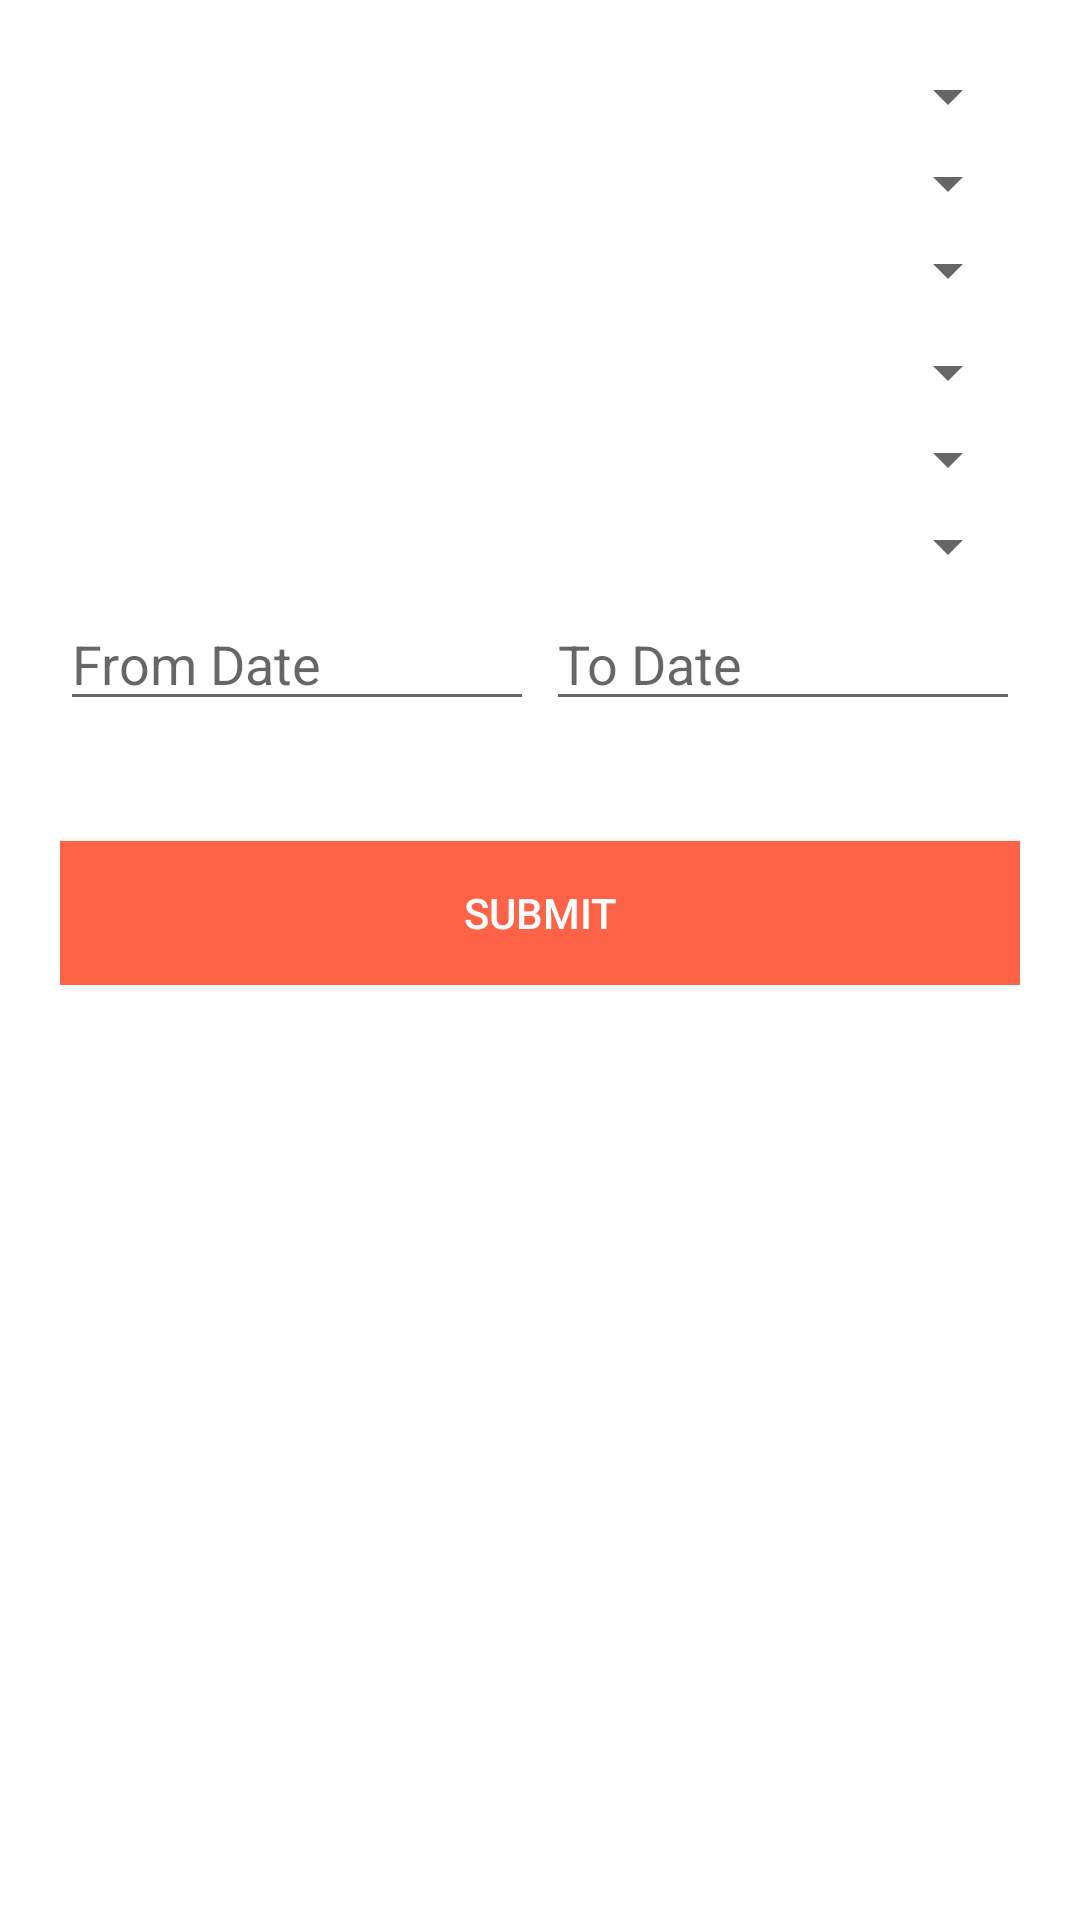

The Android layout XML behind this screen, and the referenced resources:
<!-- AndroidManifest.xml: application theme AppTheme -->
<!-- res/layout/frg_main.xml -->
<?xml version="1.0" encoding="utf-8"?>
<ScrollView xmlns:android="http://schemas.android.com/apk/res/android"
    android:layout_width="match_parent"
    android:layout_height="match_parent"
    android:background="#fff"
    android:scrollbars="none">

    <LinearLayout
        android:layout_width="fill_parent"
        android:layout_height="wrap_content"
        android:orientation="vertical"
        android:padding="20dip"
        android:weightSum="1">
        <TextView
            android:id="@+id/txtSaleName"
            android:layout_width="match_parent"
            android:layout_height="wrap_content"
            android:gravity="right"
            android:text="SaleName"
            android:textSize="15sp"
            android:visibility="gone"/>
        <Spinner
            android:id="@+id/sp_report"
            android:layout_width="match_parent"
            android:layout_height="wrap_content" />

        <Spinner
            android:id="@+id/sp_customer"
            android:layout_width="match_parent"
            android:layout_height="wrap_content"
            android:layout_marginTop="5dp"
            android:visibility="gone" />

        <Spinner
            android:id="@+id/sp_member"
            android:layout_width="match_parent"
            android:layout_height="wrap_content"
            android:layout_marginTop="5dp" />

        <Spinner
            android:id="@+id/sp_kind"
            android:layout_width="match_parent"
            android:layout_height="wrap_content"
            android:layout_marginTop="5dp" />

        <Spinner
            android:id="@+id/sp_p1"
            android:layout_width="match_parent"
            android:layout_height="wrap_content"
            android:layout_marginTop="10dp" />

        <Spinner
            android:id="@+id/sp_p2"
            android:layout_width="match_parent"
            android:layout_height="wrap_content"
            android:layout_marginTop="5dp" />

        <Spinner
            android:id="@+id/sp_product"
            android:layout_width="match_parent"
            android:layout_height="wrap_content"
            android:layout_marginTop="5dp" />

        <EditText
            android:id="@+id/ed_member_name"
            android:layout_width="match_parent"
            android:layout_height="wrap_content"
            android:hint="@string/member_name"
            android:visibility="gone" />

        <LinearLayout
            android:id="@+id/ln_date"
            android:layout_width="match_parent"
            android:layout_height="wrap_content"
            android:layout_marginTop="5dp"
            android:orientation="horizontal">

            <TextView
                android:id="@+id/ed_date_from"
                style="@android:style/Widget.EditText"
                android:layout_width="0dp"
                android:layout_height="wrap_content"
                android:layout_marginRight="2dp"
                android:layout_weight="1"
                android:hint="From Date" />

            <TextView
                android:id="@+id/ed_date_to"
                style="@android:style/Widget.EditText"
                android:layout_width="0dp"
                android:layout_height="wrap_content"
                android:layout_marginLeft="2dp"
                android:layout_weight="1"
                android:hint="To Date" />
        </LinearLayout>

        <ListView
            android:id="@+id/lv_content"
            android:layout_width="fill_parent"
            android:layout_height="0dp"
            android:layout_marginBottom="10dp"
            android:layout_marginTop="10dp"
            android:layout_weight="1"

            android:divider="#e0e0e0"
            android:dividerHeight="1dp"
            android:visibility="gone">

        </ListView>

        <TextView
            android:id="@+id/tv_empty"
            android:layout_width="fill_parent"
            android:layout_height="150dp"
            android:layout_marginBottom="10dp"
            android:layout_marginTop="10dp"
            android:text="No Data"
            android:textColor="#000"
            android:textSize="30sp"
            android:visibility="gone" />

        <TextView
            android:id="@+id/txtTotal"
            android:layout_width="wrap_content"
            android:layout_height="wrap_content"
            android:layout_gravity="right"
            android:layout_marginTop="5dp"
            android:gravity="left"
            android:text="Total: _"
            android:textSize="15sp"
            android:visibility="gone" />
        
        
        
        
        <Button
            android:id="@+id/btnSubmit"
            android:layout_width="fill_parent"
            android:layout_height="wrap_content"
            android:layout_marginTop="40dp"
            android:background="#ff6347"
            android:text="Submit"
            android:textColor="#fff" />


    </LinearLayout>
</ScrollView>
<!-- resources referenced by this layout -->
<resources>
  <string name="member_name">Member\'s name</string>
  <style name="AppTheme" parent="Theme.AppCompat.Light.DarkActionBar">
          
          <item name="colorPrimary">@color/colorPrimary</item>
          <item name="colorPrimaryDark">@color/colorPrimaryDark</item>
          <item name="colorAccent">@color/colorAccent</item>
  
      </style>
  <!-- not gathered from this repository: default colours our renderer supplied (Android Studio template values) -->
  <color name="colorPrimary">#FF6200EE</color>
  <color name="colorPrimaryDark">#FF3700B3</color>
  <color name="colorAccent">#FF03DAC5</color>
</resources>
